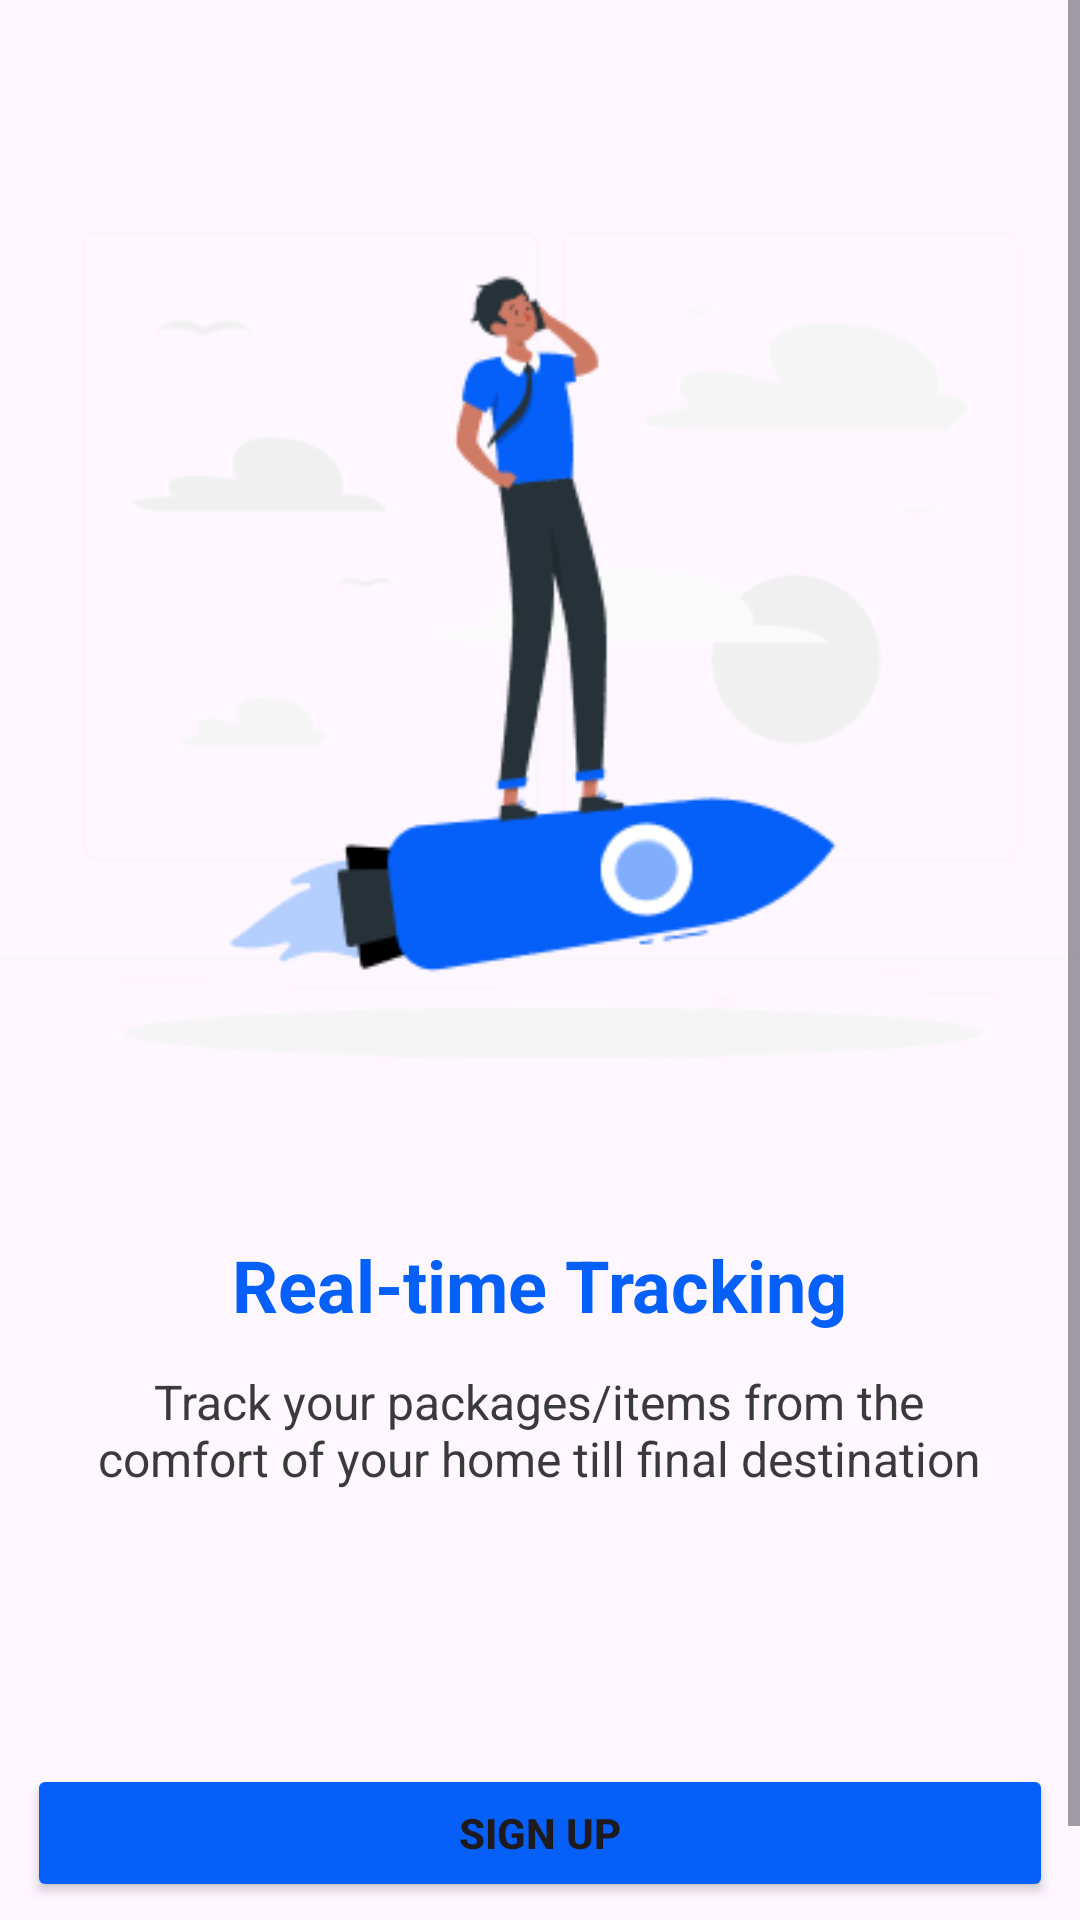

Android layout source for this screen:
<!-- AndroidManifest.xml: application theme Theme.Session_1_cheliva -->
<!-- res/layout/activity_main4.xml -->
<?xml version="1.0" encoding="utf-8"?>
<androidx.constraintlayout.widget.ConstraintLayout xmlns:android="http://schemas.android.com/apk/res/android"
    xmlns:app="http://schemas.android.com/apk/res-auto"
    xmlns:tools="http://schemas.android.com/tools"
    android:layout_width="match_parent"
    android:layout_height="match_parent"
    tools:context=".MainActivity4">

    <ScrollView
        android:layout_width="match_parent"
        android:layout_height="match_parent" >

        <LinearLayout
            android:layout_width="match_parent"
            android:layout_height="wrap_content"
            android:orientation="vertical">

            <ImageView
                android:id="@+id/imageView"
                android:layout_width="wrap_content"
                android:layout_height="wrap_content"
                android:layout_marginTop="66dp"
                android:layout_gravity="center"
                app:srcCompat="@drawable/rafiki" />

            <TextView
                android:id="@+id/textView"
                android:layout_width="287dp"
                android:layout_height="wrap_content"
                android:layout_gravity="center"
                android:gravity="center"
                android:textSize="24dp"
                android:textColor="#0560FA"
                android:textStyle="bold"
                android:layout_weight="1"
                android:layout_marginTop="48dp"
                android:text="Real-time Tracking" />

            <TextView
                android:id="@+id/textView2"
                android:layout_width="301dp"
                android:layout_height="wrap_content"
                android:layout_gravity="center"
                android:gravity="center"
                android:textSize="16dp"
                android:textColor="#3A3A3A"
                android:layout_marginTop="12dp"
                android:layout_weight="1"
                android:text="Track your packages/items from the comfort of your home till final destination" />

            <Button
                android:id="@+id/button3"
                android:layout_width="342dp"
                android:layout_height="46dp"
                android:layout_gravity="center"
                android:layout_marginTop="91dp"
                android:backgroundTint="#0560FA"
                android:gravity="center"
                android:textStyle="bold"
                android:text="Sign Up"
                app:cornerRadius="5dp"
                android:onClick="SignUp4"/>

            <LinearLayout
                android:layout_width="match_parent"
                android:layout_height="match_parent"
                android:orientation="horizontal">

                <TextView
                    android:id="@+id/textView3"
                    android:layout_width="wrap_content"
                    android:layout_height="wrap_content"
                    android:layout_weight="1"
                    android:layout_marginTop="20dp"
                    android:gravity="right"
                    android:text="Already have an account?" />

                <TextView
                    android:id="@+id/textView4"
                    android:layout_width="wrap_content"
                    android:layout_height="wrap_content"
                    android:layout_weight="1"
                    android:layout_marginTop="20dp"
                    android:text="Sign in"
                    android:textColor="#0560FA"
                    android:onClick="Signin4"/>
            </LinearLayout>

        </LinearLayout>
    </ScrollView>
</androidx.constraintlayout.widget.ConstraintLayout>
<!-- resources referenced by this layout -->
<resources>
  <!-- drawable rafiki: png bitmap (drawable, 15404 bytes) -->
  <style name="Theme.Session_1_cheliva" parent="Base.Theme.Session_1_cheliva" />
  <style name="Base.Theme.Session_1_cheliva" parent="Theme.Material3.DayNight.NoActionBar">
          
          
      </style>
</resources>
